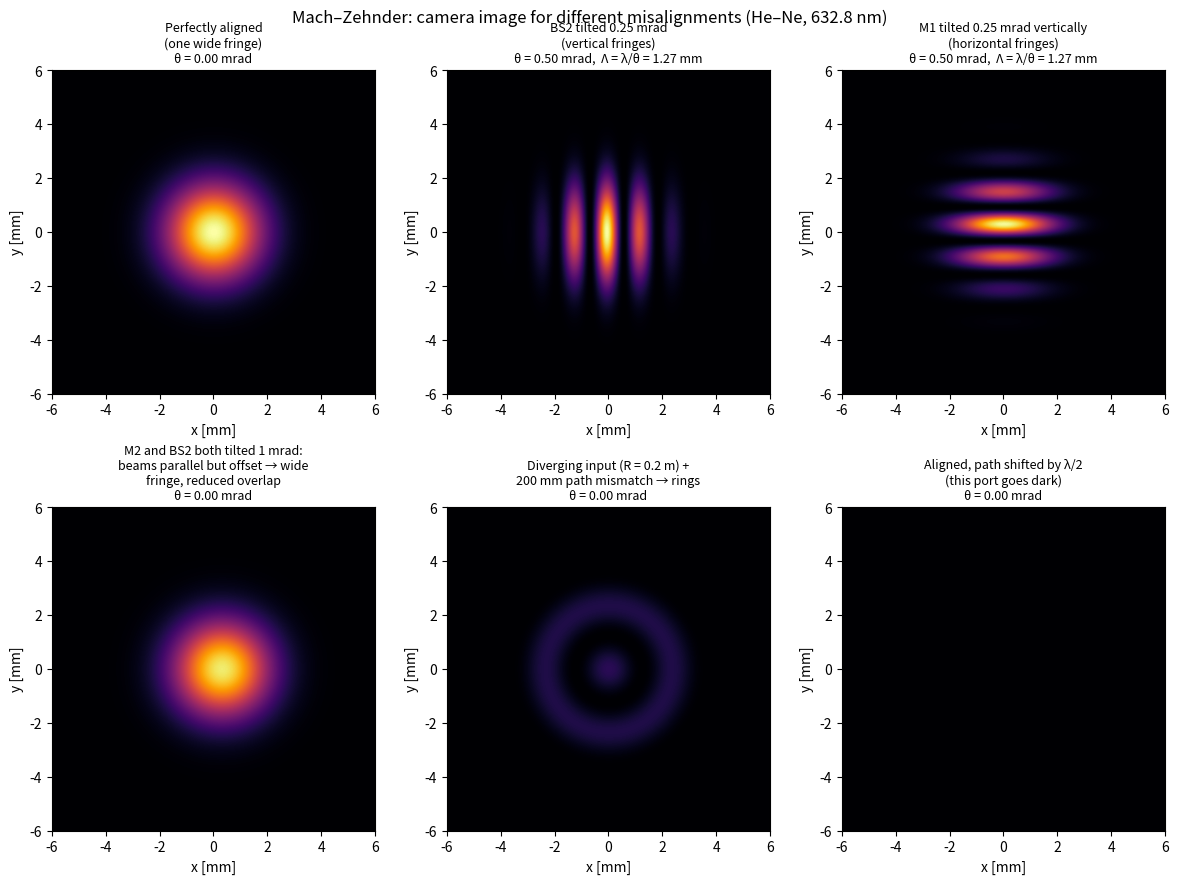
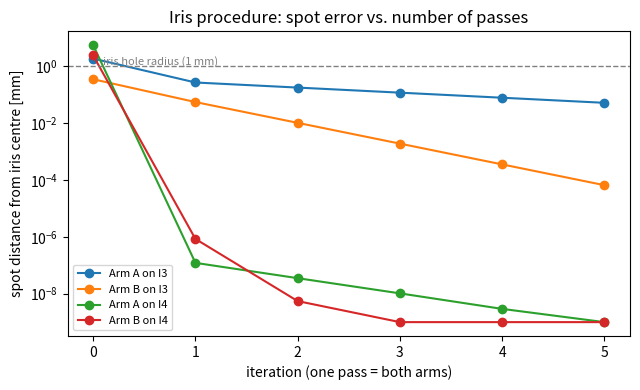
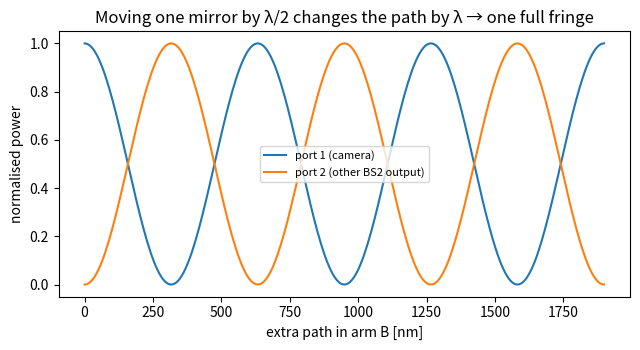

Source code (Python) for these figures, in order:
"""
Mach-Zehnder interferometer simulator
=====================================

Top-view layout (table plane x-z, vertical axis y out of the table):

                 M1 -------------> BS2 ---> I3 (near) ----> camera ----> I4 (far)
                 ^                  ^
        Arm A    |                  |   Arm B
                 |                  |
   laser ---->  BS1 -------------> M2

Model
-----
* Geometric ray tracing of the beam centre through the real 2-D layout
  (horizontal plane), with each element tilted by its own horizontal angle.
* Vertical direction handled with a linear (paraxial) model: every
  reflection adds 2*tau to the vertical beam angle, where tau is the
  element's vertical tilt. Transmission through a beamsplitter does not
  change direction (plate thickness / lateral shift ignored).
* Each arm is then represented at the camera plane as a Gaussian beam
  with its own centre, tilt, optical path length and wavefront curvature.
  The intensity is |E_A + E_B|^2.

All lengths in mm, angles in rad.  Run:  python mach_zehnder_sim.py
Requires: numpy, matplotlib
"""
import numpy as np
import matplotlib.pyplot as plt

# ---------------------------------------------------------------- parameters
LAMBDA = 632.8e-6          # He-Ne wavelength [mm]
K = 2 * np.pi / LAMBDA
W0 = 2.5                   # beam radius at the camera [mm] (1/e field), e.g. after a beam expander
ARM = 300.0                # side of the square interferometer [mm]
Z_I3 = 50.0                # near iris: distance after BS2 [mm]
Z_CAM = 300.0              # camera: distance after BS2 [mm]
Z_I4 = 1000.0              # far iris: distance after BS2 [mm]

# element centres and nominal orientation ("/" = 45 deg); normals point up-left
ELEMENTS = {
    "BS1": np.array([0.0, 0.0]),
    "M1":  np.array([0.0, ARM]),
    "M2":  np.array([ARM, 0.0]),
    "BS2": np.array([ARM, ARM]),
}
N0 = np.array([-1.0, 1.0]) / np.sqrt(2)   # nominal normal of every "/" element


def rot(v, a):
    c, s = np.cos(a), np.sin(a)
    return np.array([c * v[0] - s * v[1], s * v[0] + c * v[1]])


def default_state():
    """All tilts in rad: h = horizontal (in table plane), v = vertical."""
    return {
        "input": {"dz": 0.0, "dy": 0.0, "ah": 0.0, "av": 0.0},   # input beam error
        "BS1": {"h": 0.0, "v": 0.0},
        "M1": {"h": 0.0, "v": 0.0},
        "M2": {"h": 0.0, "v": 0.0},
        "BS2": {"h": 0.0, "v": 0.0},
        "extra_path_B": 0.0,    # extra optical path in arm B (delay line / piezo) [mm]
        "R_in": np.inf,         # wavefront radius of the input beam at BS1 [mm] (inf = collimated)
    }


# ---------------------------------------------------------------- ray tracing
def _hit(p, d, name, st):
    """Intersect ray p + t d with the plane (line) of element `name`."""
    c = ELEMENTS[name]
    n = rot(N0, st[name]["h"])
    t = np.dot(c - p, n) / np.dot(d, n)
    return p + t * d, t, n


def trace(st, arm, z_after_bs2):
    """
    Trace the beam centre of arm 'A' or 'B' to a plane z_after_bs2 behind BS2.
    Returns dict with horizontal pos h, vertical pos y, angles (ah, av),
    and geometric path length L.
    """
    inp = st["input"]
    p = np.array([-200.0, inp["dz"]])
    d = rot(np.array([1.0, 0.0]), inp["ah"])
    y, av = inp["dy"], inp["av"]
    L = 0.0
    seq = [("BS1", "R"), ("M1", "R"), ("BS2", "T")] if arm == "A" else \
          [("BS1", "T"), ("M2", "R"), ("BS2", "R")]
    for name, action in seq:
        p, t, n = _hit(p, d, name, st)
        L += t
        y += av * t
        if action == "R":
            d = d - 2 * np.dot(d, n) * n
            av += 2 * st[name]["v"]
    # propagate to the observation plane x = ARM + z_after_bs2
    t = (ARM + z_after_bs2 - p[0]) / d[0]
    p = p + t * d
    L += t
    y += av * t
    # looking downstream (+x) with y up, +z is on the LEFT -> horizontal coordinate = -(z - ARM)
    h = -(p[1] - ARM)
    ah = -np.arctan2(d[1], d[0])
    return {"h": h, "y": y, "ah": ah, "av": av, "L": L}


# ---------------------------------------------------------------- interference
def field(beam, X, Y, R):
    dx, dy = X - beam["h"], Y - beam["y"]
    amp = np.exp(-(dx**2 + dy**2) / W0**2)
    phase = K * (beam["L"] + beam["ah"] * dx + beam["av"] * dy)
    if np.isfinite(R):
        phase = phase + K * (dx**2 + dy**2) / (2 * R)
    return amp * np.exp(1j * phase)


def camera_image(st, half=6.0, n=400, block=None):
    x = np.linspace(-half, half, n)
    X, Y = np.meshgrid(x, x[::-1])
    A = trace(st, "A", Z_CAM)
    B = trace(st, "B", Z_CAM)
    B = dict(B, L=B["L"] + st["extra_path_B"])
    RA = st["R_in"] + A["L"] if np.isfinite(st["R_in"]) else np.inf
    RB = st["R_in"] + B["L"] if np.isfinite(st["R_in"]) else np.inf
    E = 0
    if block != "A":
        E = E + field(A, X, Y, RA) / np.sqrt(2)
    if block != "B":
        E = E + field(B, X, Y, RB) / np.sqrt(2)
    return np.abs(E) ** 2, (A, B)


def iris_spots(st):
    return {name: (trace(st, "A", z), trace(st, "B", z)) for name, z in [("I3", Z_I3), ("I4", Z_I4)]}


# ---------------------------------------------------------------- demos
def demo_cases():
    cases = []
    s = default_state(); cases.append(("Perfectly aligned\n(one wide fringe)", s))
    s = default_state(); s["BS2"]["h"] = 0.25e-3; cases.append(("BS2 tilted 0.25 mrad\n(vertical fringes)", s))
    s = default_state(); s["M1"]["v"] = 0.25e-3; cases.append(("M1 tilted 0.25 mrad vertically\n(horizontal fringes)", s))
    s = default_state(); s["M2"]["h"] = 1.0e-3; s["BS2"]["h"] = 1.0e-3
    cases.append(("M2 and BS2 both tilted 1 mrad:\nbeams parallel but offset → wide\nfringe, reduced overlap", s))
    s = default_state(); s["R_in"] = 200.0; s["extra_path_B"] = 200.0
    cases.append(("Diverging input (R = 0.2 m) +\n200 mm path mismatch → rings", s))
    s = default_state(); s["extra_path_B"] = LAMBDA / 2
    cases.append(("Aligned, path shifted by λ/2\n(this port goes dark)", s))
    fig, axs = plt.subplots(2, 3, figsize=(12, 8.8))
    for ax, (title, st) in zip(axs.flat, cases):
        img, (A, B) = camera_image(st)
        ax.imshow(img, cmap="inferno", extent=[-6, 6, -6, 6], vmin=0, vmax=2)
        theta = np.hypot(A["ah"] - B["ah"], A["av"] - B["av"])
        sub = f"θ = {theta*1e3:.2f} mrad" + (f",  Λ = λ/θ = {LAMBDA/theta:.2f} mm" if theta > 1e-9 else "")
        ax.set_title(title + "\n" + sub, fontsize=9)
        ax.set_xlabel("x [mm]"); ax.set_ylabel("y [mm]")
    fig.suptitle("Mach–Zehnder: camera image for different misalignments (He–Ne, 632.8 nm)", fontsize=12)
    fig.tight_layout(h_pad=3.0)
    fig.savefig("mz_fringe_cases.png", dpi=150)
    return fig


def demo_alignment_procedure():
    """Reproduce the iris procedure numerically: start misaligned, then apply the rule
    'earlier element -> near iris, last element -> far iris' iteratively.

    Result worth noticing: Arm B converges fast because its last element (BS2) sits right
    next to I3, so tilting BS2 hardly disturbs the near spot. Arm A converges more slowly
    because M1 is ~350 mm before I3, so M1 and BS1 both move the I3 spot. In the lab this
    means Arm A needs more back-and-forth passes; putting I3 as close to BS2 as possible
    and I4 as far away as possible helps."""
    rng = np.random.default_rng(1)
    st = default_state()
    for e in ["BS1", "M1", "M2", "BS2"]:
        st[e]["h"] = rng.uniform(-1e-3, 1e-3)
        st[e]["v"] = rng.uniform(-1e-3, 1e-3)

    def centre(arm, near_el, far_el):
        # 1-D Newton-style correction using numerical derivatives (what your hand does on the knob)
        for key, coord in [("h", "h"), ("v", "y")]:
            for el, z in [(near_el, Z_I3), (far_el, Z_I4)]:
                f0 = trace(st, arm, z)[coord]
                st[el][key] += 1e-6
                f1 = trace(st, arm, z)[coord]
                st[el][key] -= 1e-6
                st[el][key] -= f0 / ((f1 - f0) / 1e-6)

    history = []
    for it in range(6):
        sp = iris_spots(st)
        history.append([np.hypot(sp[i][a]["h"], sp[i][a]["y"]) for i in ("I3", "I4") for a in (0, 1)])
        centre("A", "BS1", "M1")    # Arm A: BS1 -> I3, M1 -> I4
        centre("B", "M2", "BS2")    # Arm B: M2 -> I3, BS2 -> I4
    history = np.array(history)
    fig, ax = plt.subplots(figsize=(6.5, 4))
    labels = ["Arm A on I3", "Arm B on I3", "Arm A on I4", "Arm B on I4"]
    for k in range(4):
        ax.semilogy(np.maximum(history[:, k], 1e-9), "o-", label=labels[k])
    ax.axhline(1.0, color="grey", ls="--", lw=1); ax.text(0.1, 1.15, "iris hole radius (1 mm)", fontsize=8, color="grey")
    ax.set_xlabel("iteration (one pass = both arms)"); ax.set_ylabel("spot distance from iris centre [mm]")
    ax.set_title("Iris procedure: spot error vs. number of passes"); ax.legend(fontsize=8)
    fig.tight_layout(); fig.savefig("mz_alignment_convergence.png", dpi=150)
    print("Alignment passes (distances in mm, columns: A@I3, B@I3, A@I4, B@I4):")
    for i, row in enumerate(history):
        print(f"  pass {i}: " + "  ".join(f"{v:9.2e}" for v in row))
    return fig


def demo_phase_scan():
    """Output power of both ports vs extra path in arm B: complementary cosine fringes."""
    st = default_state()
    dL = np.linspace(0, 3 * LAMBDA, 300)
    p1 = []
    for d in dL:
        st["extra_path_B"] = d
        img, _ = camera_image(st, n=60)
        p1.append(img.sum())
    p1 = np.array(p1) / max(p1)
    fig, ax = plt.subplots(figsize=(6.5, 3.6))
    ax.plot(dL * 1e6, p1, label="port 1 (camera)")
    ax.plot(dL * 1e6, 1 - p1, label="port 2 (other BS2 output)")
    ax.set_xlabel("extra path in arm B [nm]"); ax.set_ylabel("normalised power")
    ax.set_title("Moving one mirror by λ/2 changes the path by λ → one full fringe")
    ax.legend(fontsize=8); fig.tight_layout(); fig.savefig("mz_phase_scan.png", dpi=150)
    return fig


def check_fringe_spacing():
    """Numerical check: measured fringe period equals λ/θ."""
    st = default_state(); st["BS2"]["h"] = 0.25e-3
    img, (A, B) = camera_image(st, half=6, n=2048)
    iA, _ = camera_image(st, half=6, n=2048, block="B")
    iB, _ = camera_image(st, half=6, n=2048, block="A")
    cross = img - iA - iB                      # interference term only (removes the Gaussian envelope)
    row = cross[cross.shape[0] // 2]
    x = np.linspace(-6, 6, 2048)
    npad = 32 * len(row)                       # zero-padding for fine frequency resolution
    spec = np.abs(np.fft.rfft(row, n=npad))
    freqs = np.fft.rfftfreq(npad, d=x[1] - x[0])
    f = freqs[np.argmax(spec[1:]) + 1]
    theta = abs(A["ah"] - B["ah"])
    print(f"beam angle θ = {theta*1e3:.3f} mrad  (expected 2 × 0.25 = 0.500 mrad)")
    print(f"fringe period: FFT = {1/f:.3f} mm,  λ/θ = {LAMBDA/theta:.3f} mm")


if __name__ == "__main__":
    check_fringe_spacing()
    demo_cases()
    demo_alignment_procedure()
    demo_phase_scan()
    print("Saved: mz_fringe_cases.png, mz_alignment_convergence.png, mz_phase_scan.png")
    plt.show()
